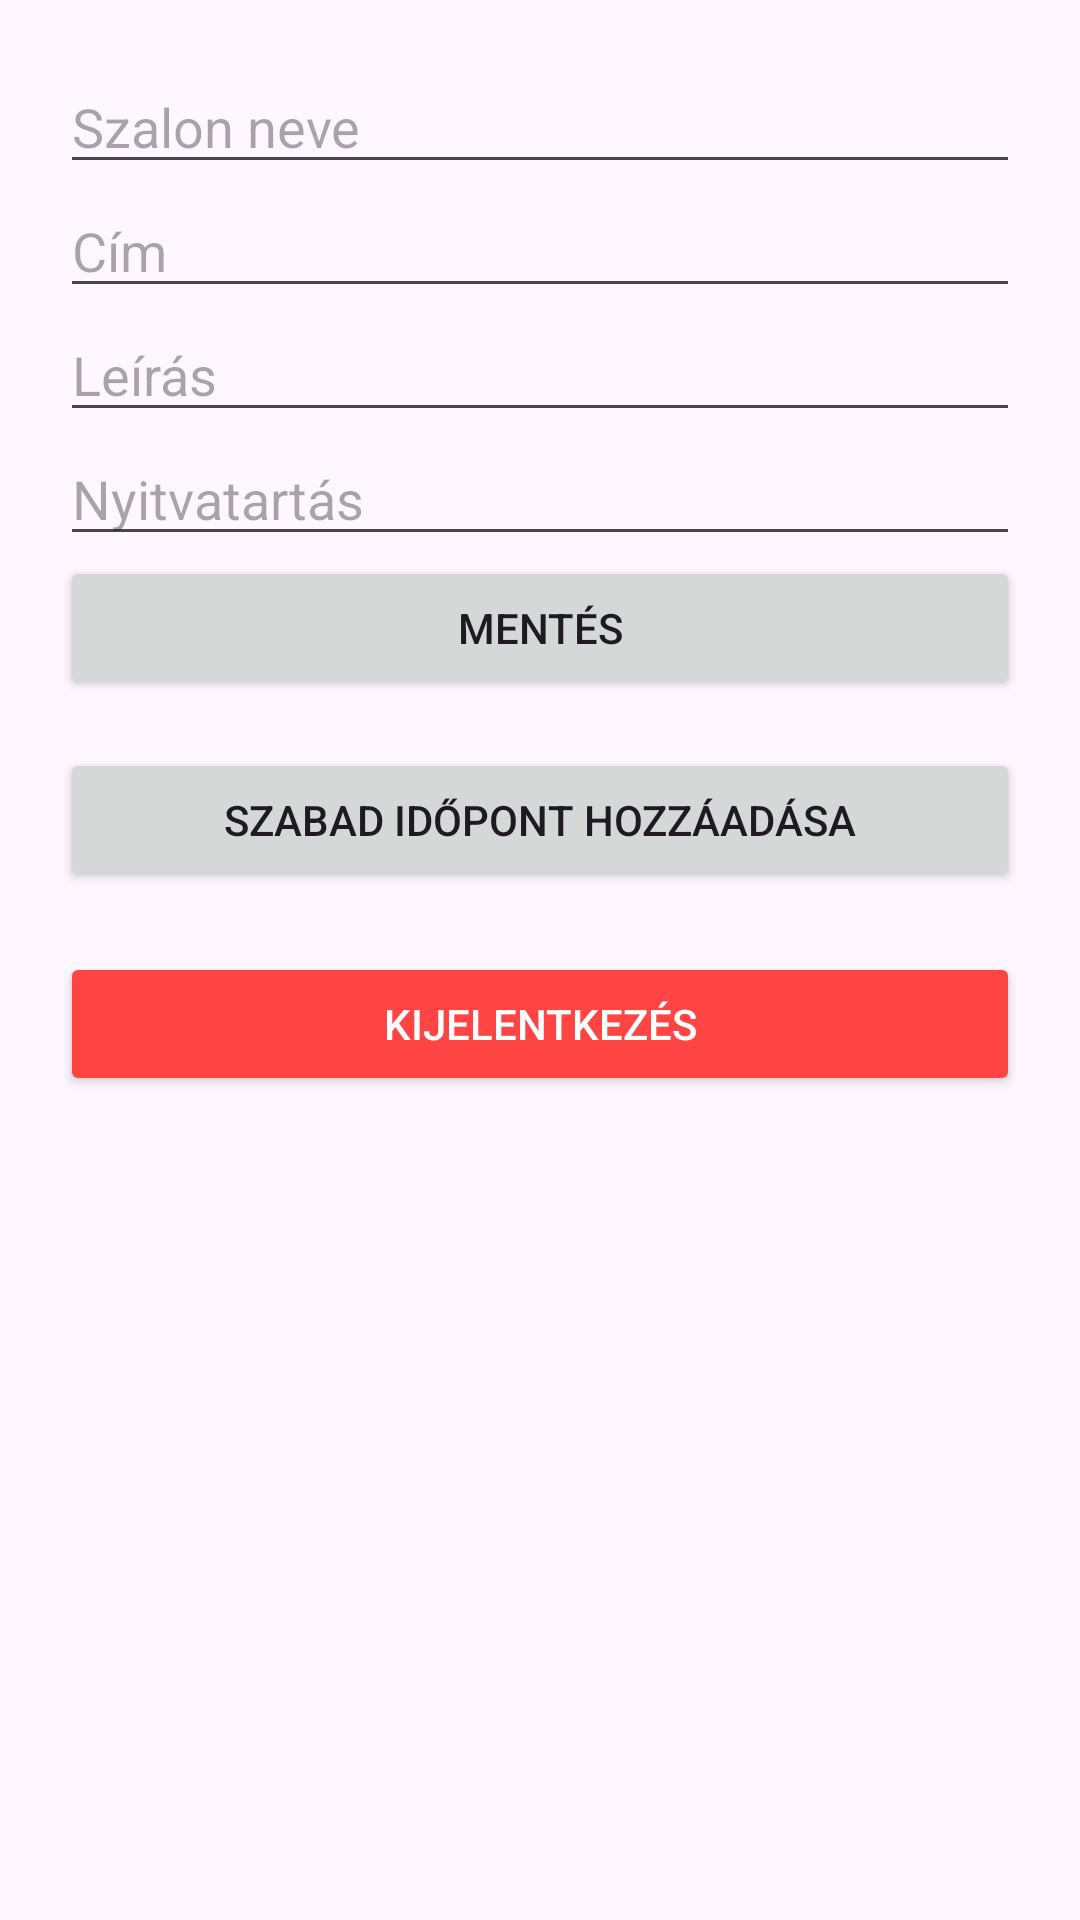

Reconstruct the res/layout file that produces this screen, plus the resources it refers to.
<!-- AndroidManifest.xml: application theme Theme.InkturneJava -->
<!-- res/layout/activity_salon_profile.xml -->
<LinearLayout xmlns:android="http://schemas.android.com/apk/res/android"
    android:layout_width="match_parent"
    android:layout_height="match_parent"
    android:orientation="vertical"
    android:padding="20dp">

    <EditText
        android:id="@+id/salonNameEditText"
        android:layout_width="match_parent"
        android:layout_height="wrap_content"
        android:hint="Szalon neve"/>

    <EditText
        android:id="@+id/salonAddressEditText"
        android:layout_width="match_parent"
        android:layout_height="wrap_content"
        android:hint="Cím"/>

    <EditText
        android:id="@+id/salonDescriptionEditText"
        android:layout_width="match_parent"
        android:layout_height="wrap_content"
        android:hint="Leírás"/>

    <EditText
        android:id="@+id/salonOpeningHoursEditText"
        android:layout_width="match_parent"
        android:layout_height="wrap_content"
        android:hint="Nyitvatartás"/>

    <Button
        android:id="@+id/saveSalonDataButton"
        android:layout_width="match_parent"
        android:layout_height="wrap_content"
        android:text="Mentés"/>

    <Button
        android:id="@+id/addAvailabilityTimeButton"
        android:layout_width="match_parent"
        android:layout_height="wrap_content"
        android:text="Szabad időpont hozzáadása"
        android:layout_marginTop="16dp" />


    <Button
        android:id="@+id/logoutButton"
        android:layout_width="match_parent"
        android:layout_height="wrap_content"
        android:text="Kijelentkezés"
        android:backgroundTint="@android:color/holo_red_light"
        android:textColor="@android:color/white"
        android:layout_marginTop="20dp"/>

    <androidx.recyclerview.widget.RecyclerView
        android:id="@+id/availabilityRecyclerView"
        android:layout_width="match_parent"
        android:layout_height="wrap_content"
        android:layout_marginTop="16dp" />


</LinearLayout>
<!-- resources referenced by this layout -->
<resources>
  <style name="Theme.InkturneJava" parent="Base.Theme.InkturneJava" />
  <style name="Base.Theme.InkturneJava" parent="Theme.Material3.DayNight.NoActionBar">
          
          
      </style>
</resources>
